Run: headless pygame with SDL's dummy video driver; simulated clock (each Clock.tick advances the game by its frame time, no real sleeping); random seed 0; keys injected as events and as key.get_pressed() state; no mouse input.
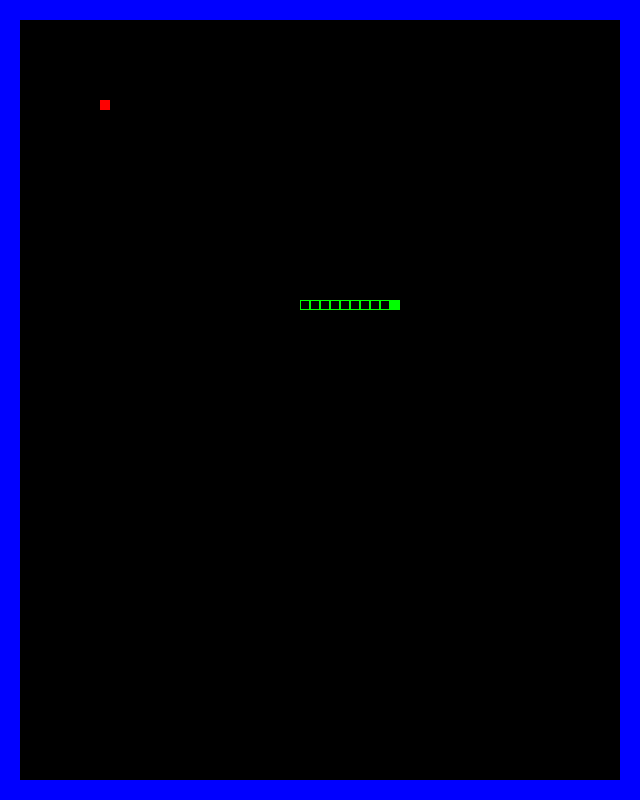
Frame 1 of 4 · flips 1–60 · no input
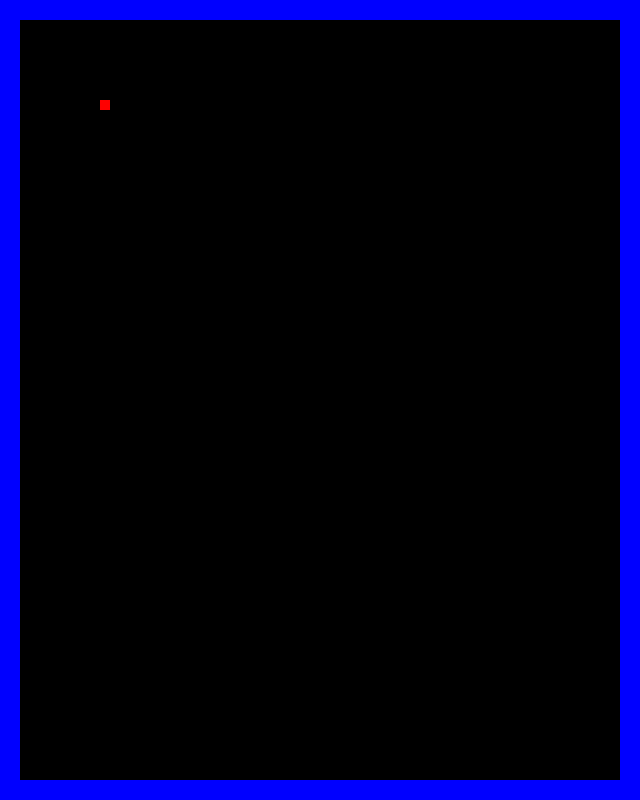
Frame 2 of 4 · flips 61–180 · tapped SPACE, RETURN · held RIGHT (→), D
Frame 3 of 4 · flips 181–300 · held DOWN (↓), S · screen unchanged from frame 2, image omitted
Frame 4 of 4 · flips 301–420 · held LEFT (←), A, UP (↑), W · screen unchanged from frame 3, image omitted

The pygame program that drew these frames:

import pygame
from pygame.locals import *
import time


class SnakeGameWindowView(object):

    def __init__(self, model, width, height):
        self.model = model
        self.screen = pygame.display.set_mode((width, height))
    def draw(self):
        """
        This function in the class will draw necessary materials
        and update every change in the window.
        """

        self.screen.fill(pygame.Color(0, 0, 0))
        for material in self.model.Mouse:
            pygame.draw.rect(self.screen,
                            pygame.Color(255, 0, 0),
                            pygame.Rect(material.x, material.y, material.height, material.width))
        for material in self.model.Snake:
            pygame.draw.rect(self.screen,
                            pygame.Color(0, 255, 0),
                            pygame.Rect(material.x, material.y, material.height, material.width), not material.head)
        for material in self.model.Arena:
            pygame.draw.rect(self.screen,
                            pygame.Color(0, 0, 255),
                            pygame.Rect(material.x, material.y, material.width, material.height),
                            material.padding)
        pygame.display.update()

class SnakeGameModel(object):

    def __init__(self):
        """This funciton will create dimensions for
        the blocks for the snake and the mouse."""
        self.Mouse = []
        self.Snake = []
        self.Arena = []
        snake = Snake(100, 10, 300, 300)
        self.Mouse.append(Mouse(10, 10, 100, 100))
        self.Arena.append(Arena())
        for i in range(snake.n):
            self.Snake.append(Snake(10, 10, i*snake.width+snake.x, snake.y, i == snake.n-1))
    def update(self):
        """
        This function will update the function.
        self.Snake[-1] represents the snake head
        """
        if self.Snake[-1].vx != 0  or self.Snake[-1].vy != 0:
            for i in range(len(self.Snake)-1):
                self.Snake[i].x = self.Snake[i+1].x
                self.Snake[i].y = self.Snake[i+1].y
        self.Snake[-1].update()
    def __str__(self):
        output_lines = []
        for p in self.Mouse:
            output_lines.append(str(p))
        for p in self.Snake:
            output_lines.append(str(p))
        for p in self.Arena:
            output_lines.append(str(p))
        return "\n".join(output_lines)

class Arena(object):
    """
    Defines a boundary object to confine the snake

    Takes attributes height, width, padding
    padding refers to wall thickness
    """

    def __init__(self, width=640, height=800, padding = 20):
        self.height = height
        self.width = width
        self.x = 0
        self.y = 0
        self.padding = padding

    def __str__(self):
        return "The Boundary is %f by %f and is %f thick" % (self.height, self.width, self.padding)

class Mouse(object):

    def __init__(self, height, width, x, y):
        """
        This creates a mouse object.
        """
        self.height = height
        self.width = width
        self.x = x
        self.y = y

    def __str__(self):
        return 'Mouse is in %f, %f' % (self.x, self.y)

class Snake(object):

    def __init__(self, height, width, x, y, h = False):
        """
        This creates a snake object with position, length, width, and velocity.
        If the segment represents the snakes head, self.head = 1
        """
        if h:
            self.head = 1
        else:
            self.head = 0

        self.height = height
        self.width = width
        self.n = int(height / width)
        self.x = x
        self.y = y
        self.vx = 0.0
        self.vy = 0.0

    def update(self):
        self.x += self.vx
        self.y += self.vy
    def __str__(self):
        return 'Snake is in %f, %f and is %f long.' % (self.x, self.y, self.height)

class SnakeController(object):

    def __init__(self, model):
        self.model = model

    def handle_event(self, event):
        """
        This creates different operations for different keys in keyboard.
        """
        if event.type != KEYDOWN:
            return
        if event.key == pygame.K_DOWN:
            if abs(self.model.Snake[-1].vy) != 0:
                return

            self.model.Snake[-1].vy = 10
            self.model.Snake[-1].vx = 0


        if event.key == pygame.K_LEFT:
            if abs(self.model.Snake[-1].vx) != 0:
                return

            self.model.Snake[-1].vy = 0
            self.model.Snake[-1].vx = -10

        if event.key == pygame.K_RIGHT:
            if abs(self.model.Snake[-1].vx) != 0:
                return

            self.model.Snake[-1].vy = 0
            self.model.Snake[-1].vx = 10

        if event.key == pygame.K_UP:
            if abs(self.model.Snake[-1].vy) != 0:
                return

            self.model.Snake[-1].vy = -10
            self.model.Snake[-1].vx = 0

if __name__ == '__main__':
    pygame.init()
    model = SnakeGameModel()
    window = SnakeGameWindowView(model, 640, 800)
    run = True
    control = SnakeController(model)

    while run:
        for event in pygame.event.get():
            if event.type == pygame.QUIT:
                run = False
            control.handle_event(event)
        model.update()
        window.draw()
        time.sleep(0.1)
    pygame.quit()
